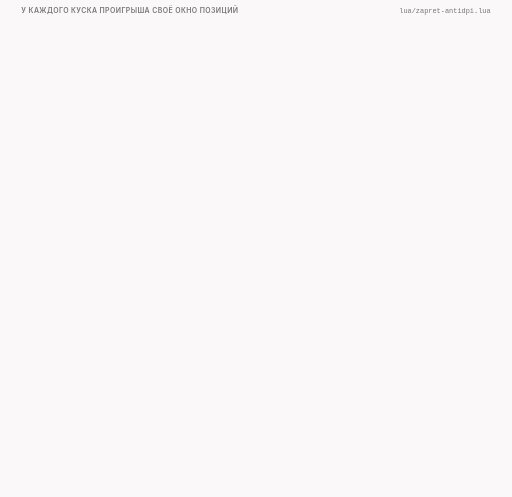
t = 0.00 s
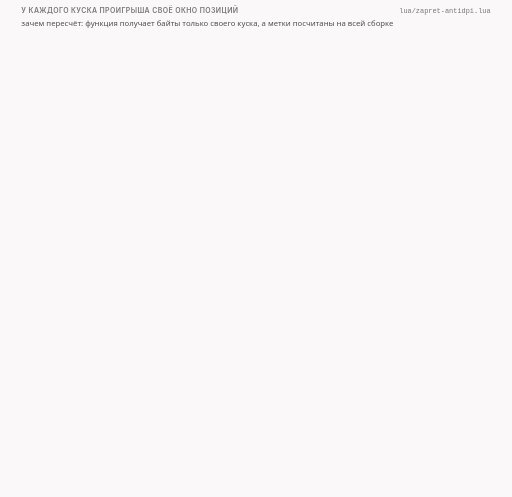
t = 1.84 s
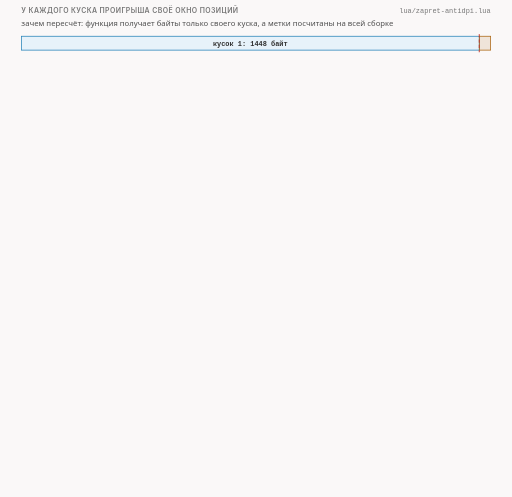
t = 3.34 s
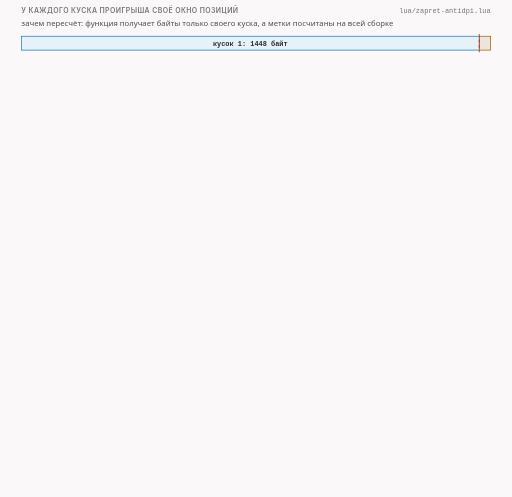
t = 4.73 s
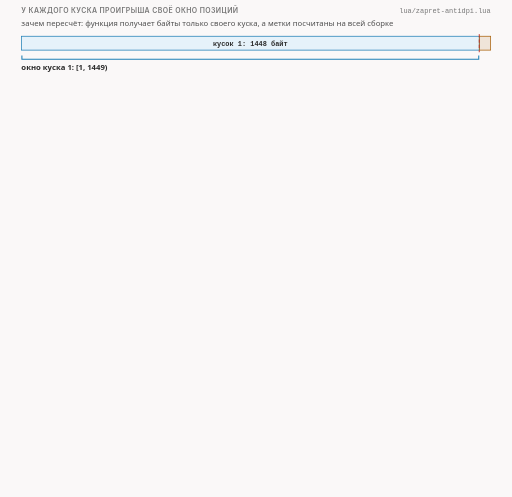
t = 6.84 s
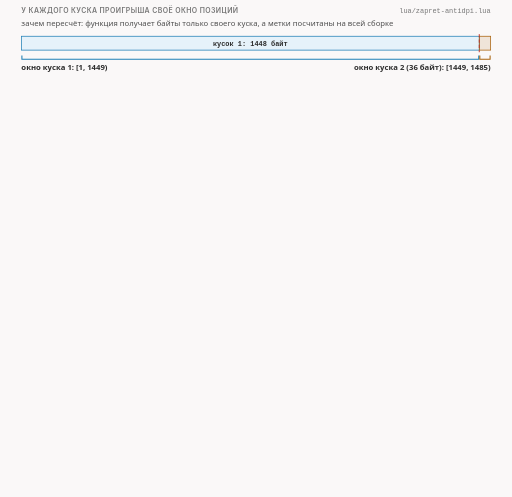
t = 8.34 s

The animated SVG that drew these frames (rendered in a browser with its animation timeline set to each time). Animation: 20 CSS @keyframes rules; frames cover the first 8.34 s, repeats indefinitely.

<svg xmlns="http://www.w3.org/2000/svg" class="v06-s17-windows-normalizer" viewBox="0 0 960 932" width="960" height="932" role="img" aria-labelledby="v06-s17-windows-normalizer-t v06-s17-windows-normalizer-d">
<title id="v06-s17-windows-normalizer-t">Окно куска и пересчётчик</title>
<desc id="v06-s17-windows-normalizer-d">Окна кусков проигрыша и пересчётчик окна pos_normalize (zapret-antidpi.lua, строки 542-544): окно куска 1 это позиции от 1 до 1448 (нижняя граница входит, верхняя 1449 нет), окно куска 2 от 1449 до 1484, позиция в коде равна смещению плюс один, и метка midsld (смещение 104, позиция 105) даёт на куске 1 номер 105 и пусто на куске 2, а метка минус один (смещение 1483, позиция 1484) даёт на куске 1 пусто и на куске 2 номер 1484 − 1449 + 1 = 36 (в журнале 35); пересчёт списка pos_array_normalize (545-556) для списка из 105 и 1484 оставляет на куске 1 одно значение 105, а на куске 2 удаляет 105 без сдвига счётчика и оставляет 36; по счёту в коде, а не по запуску, метка на смещении 1448 пропадает на обоих кусках: на куске 1 она равна верхней границе и даёт пусто, на куске 2 она становится позицией 1 и её убирает delete_pos_1.</desc>
<style>.v06-s17-windows-normalizer{--fg:var(--dark,#2b2b2b);--fg2:var(--darkgray,#4e4e4e);--mute:var(--gray,#767676);--line:var(--lightgray,#d4d4d4);--acc:var(--secondary,#1f7fb5);--tint:var(--highlight,rgba(178,225,255,.28));--bg:var(--light,#faf8f8);--rej:#c4372b;--rejt:rgba(196,55,43,.10);--ok:#237a4b;--okt:rgba(35,122,75,.11);--amb:#a8610a;--ambt:rgba(168,97,10,.13)}
@media (prefers-color-scheme:dark){.v06-s17-windows-normalizer{--fg:var(--dark,#ebebec);--fg2:var(--darkgray,#d4d4d4);--mute:var(--gray,#9a9a9a);--line:var(--lightgray,#4a474a);--acc:var(--secondary,#b2e1ff);--tint:var(--highlight,rgba(178,225,255,.14));--bg:var(--light,#161618);--rej:#ff8f80;--rejt:rgba(255,143,128,.14);--ok:#7fd9a1;--okt:rgba(127,217,161,.13);--amb:#f0b866;--ambt:rgba(240,184,102,.14)}}
.v06-s17-windows-normalizer .bg{fill:var(--bg)}
.v06-s17-windows-normalizer text{font-family:var(--bodyFont,'Source Sans 3'),system-ui,-apple-system,'Segoe UI',Roboto,sans-serif;font-size:16px;fill:var(--fg2);paint-order:stroke;stroke:var(--bg);stroke-width:4px;stroke-linejoin:round}
.v06-s17-windows-normalizer .tk{font-weight:600;fill:var(--fg)}
.v06-s17-windows-normalizer .sm{font-size:14.5px}
.v06-s17-windows-normalizer .m{font-family:var(--codeFont,'JetBrains Mono'),ui-monospace,'Cascadia Code',Consolas,monospace;font-size:14.5px}
.v06-s17-windows-normalizer .mk{font-family:var(--codeFont,'JetBrains Mono'),ui-monospace,'Cascadia Code',Consolas,monospace;font-size:14.5px;font-weight:600;fill:var(--fg)}
.v06-s17-windows-normalizer .hx{font-family:var(--codeFont,'JetBrains Mono'),ui-monospace,'Cascadia Code',Consolas,monospace;font-size:14px;font-weight:600;fill:var(--fg);stroke:none}
.v06-s17-windows-normalizer .ix{font-family:var(--codeFont,'JetBrains Mono'),ui-monospace,'Cascadia Code',Consolas,monospace;font-size:13px;fill:var(--mute);stroke:none}
.v06-s17-windows-normalizer .big{font-size:22px}
.v06-s17-windows-normalizer .ml{font-family:var(--codeFont,'JetBrains Mono'),ui-monospace,'Cascadia Code',Consolas,monospace;font-size:17px;font-weight:600;fill:var(--fg)}
.v06-s17-windows-normalizer .cap{font-family:var(--headerFont,Inter),system-ui,-apple-system,'Segoe UI',Roboto,sans-serif;font-size:13px;font-weight:600;letter-spacing:.06em;text-transform:uppercase;fill:var(--mute)}
.v06-s17-windows-normalizer .mu{fill:var(--mute)}.v06-s17-windows-normalizer .fg{fill:var(--fg)}.v06-s17-windows-normalizer .acc{fill:var(--acc)}.v06-s17-windows-normalizer .rej{fill:var(--rej)}.v06-s17-windows-normalizer .ok{fill:var(--ok)}.v06-s17-windows-normalizer .amb{fill:var(--amb)}
.v06-s17-windows-normalizer .c{text-anchor:middle}.v06-s17-windows-normalizer .r{text-anchor:end}.v06-s17-windows-normalizer .ns{stroke:none}
.v06-s17-windows-normalizer .bx{fill:var(--bg);stroke:var(--line);stroke-width:1.4}
.v06-s17-windows-normalizer .bxs{fill:var(--bg);stroke:var(--mute);stroke-width:1.4}
.v06-s17-windows-normalizer .bxa{fill:var(--tint);stroke:var(--acc);stroke-width:1.4}
.v06-s17-windows-normalizer .bxr{fill:var(--rejt);stroke:var(--rej);stroke-width:1.4}
.v06-s17-windows-normalizer .bxo{fill:var(--okt);stroke:var(--ok);stroke-width:1.4}
.v06-s17-windows-normalizer .bxb{fill:var(--ambt);stroke:var(--amb);stroke-width:1.4}
.v06-s17-windows-normalizer .pl{fill:var(--bg);stroke:var(--fg);stroke-width:1.6}
.v06-s17-windows-normalizer .fs{fill:var(--mute);fill-opacity:.22;stroke:none}
.v06-s17-windows-normalizer .bxg{fill:var(--mute);fill-opacity:.2;stroke:var(--mute);stroke-width:1.4}
.v06-s17-windows-normalizer .bxn{fill:none;stroke:var(--fg);stroke-width:2}
.v06-s17-windows-normalizer .bxd{fill:none;stroke:var(--mute);stroke-width:1.3;stroke-dasharray:5 4}
.v06-s17-windows-normalizer .fa{fill:var(--tint);stroke:none}.v06-s17-windows-normalizer .fr{fill:var(--rejt);stroke:none}.v06-s17-windows-normalizer .fb{fill:var(--ambt);stroke:none}.v06-s17-windows-normalizer .fo{fill:var(--okt);stroke:none}
.v06-s17-windows-normalizer .lm{fill:none;stroke:var(--mute);stroke-width:1.4}
.v06-s17-windows-normalizer .lmd{fill:none;stroke:var(--mute);stroke-width:1.4;stroke-dasharray:5 4}
.v06-s17-windows-normalizer .la{fill:none;stroke:var(--acc);stroke-width:2}
.v06-s17-windows-normalizer .lf{fill:none;stroke:var(--fg2);stroke-width:2}
.v06-s17-windows-normalizer .lr{fill:none;stroke:var(--rej);stroke-width:2.4}
.v06-s17-windows-normalizer .lcut{fill:none;stroke:var(--rej);stroke-width:1.8;stroke-dasharray:6 4}
.v06-s17-windows-normalizer .lb{fill:none;stroke:var(--amb);stroke-width:2}
.v06-s17-windows-normalizer .lo{fill:none;stroke:var(--ok);stroke-width:2.4}
.v06-s17-windows-normalizer .hf{fill:var(--fg2)}.v06-s17-windows-normalizer .ha{fill:var(--acc)}.v06-s17-windows-normalizer .hr{fill:var(--rej)}.v06-s17-windows-normalizer .hm{fill:var(--mute)}.v06-s17-windows-normalizer .hb{fill:var(--amb)}
.v06-s17-windows-normalizer .fun{fill:var(--tint);stroke:var(--acc);stroke-width:1;stroke-opacity:.55}
.v06-s17-windows-normalizer .a{animation-duration:84s;animation-timing-function:cubic-bezier(.3,.6,.25,1);animation-iteration-count:infinite;animation-fill-mode:both}
@media (prefers-reduced-motion:reduce){.v06-s17-windows-normalizer .a{animation:none}.v06-s17-windows-normalizer .tr{display:none}}
@keyframes v06-s17-windows-normalizer-k1{0.0%{opacity:0}1.19%{opacity:0}1.726%{opacity:1}97.976%{opacity:1}98.69%{opacity:0}100%{opacity:0}}.v06-s17-windows-normalizer .e1{animation-name:v06-s17-windows-normalizer-k1}@keyframes v06-s17-windows-normalizer-k2{0.0%{opacity:0}3.571%{opacity:0}4.107%{opacity:1}97.976%{opacity:1}98.69%{opacity:0}100%{opacity:0}}.v06-s17-windows-normalizer .e2{animation-name:v06-s17-windows-normalizer-k2}@keyframes v06-s17-windows-normalizer-k3{0.0%{opacity:0}7.143%{opacity:0}7.679%{opacity:1}97.976%{opacity:1}98.69%{opacity:0}100%{opacity:0}}.v06-s17-windows-normalizer .e3{animation-name:v06-s17-windows-normalizer-k3}@keyframes v06-s17-windows-normalizer-k4{0.0%{opacity:0}9.524%{opacity:0}10.06%{opacity:1}97.976%{opacity:1}98.69%{opacity:0}100%{opacity:0}}.v06-s17-windows-normalizer .e4{animation-name:v06-s17-windows-normalizer-k4}@keyframes v06-s17-windows-normalizer-k5{0.0%{opacity:0}11.905%{opacity:0}12.44%{opacity:1}97.976%{opacity:1}98.69%{opacity:0}100%{opacity:0}}.v06-s17-windows-normalizer .e5{animation-name:v06-s17-windows-normalizer-k5}@keyframes v06-s17-windows-normalizer-k6{0.0%{opacity:0}14.286%{opacity:0}14.821%{opacity:1}97.976%{opacity:1}98.69%{opacity:0}100%{opacity:0}}.v06-s17-windows-normalizer .e6{animation-name:v06-s17-windows-normalizer-k6}@keyframes v06-s17-windows-normalizer-k7{0.0%{opacity:0}16.667%{opacity:0}17.202%{opacity:1}97.976%{opacity:1}98.69%{opacity:0}100%{opacity:0}}.v06-s17-windows-normalizer .e7{animation-name:v06-s17-windows-normalizer-k7}@keyframes v06-s17-windows-normalizer-k8{0.0%{opacity:0}17.262%{opacity:0}17.619%{opacity:1}23.81%{opacity:1}24.167%{opacity:0}100%{opacity:0}}.v06-s17-windows-normalizer .e8{animation-name:v06-s17-windows-normalizer-k8}@keyframes v06-s17-windows-normalizer-k9{0.0%{opacity:0}26.19%{opacity:0}26.726%{opacity:1}97.976%{opacity:1}98.69%{opacity:0}100%{opacity:0}}.v06-s17-windows-normalizer .e9{animation-name:v06-s17-windows-normalizer-k9}@keyframes v06-s17-windows-normalizer-k10{0.0%{opacity:0}28.571%{opacity:0}29.107%{opacity:1}97.976%{opacity:1}98.69%{opacity:0}100%{opacity:0}}.v06-s17-windows-normalizer .e10{animation-name:v06-s17-windows-normalizer-k10}@keyframes v06-s17-windows-normalizer-k11{0.0%{opacity:0}38.095%{opacity:0}38.631%{opacity:1}97.976%{opacity:1}98.69%{opacity:0}100%{opacity:0}}.v06-s17-windows-normalizer .e11{animation-name:v06-s17-windows-normalizer-k11}@keyframes v06-s17-windows-normalizer-k12{0.0%{opacity:0}47.619%{opacity:0}48.155%{opacity:1}97.976%{opacity:1}98.69%{opacity:0}100%{opacity:0}}.v06-s17-windows-normalizer .e12{animation-name:v06-s17-windows-normalizer-k12}@keyframes v06-s17-windows-normalizer-k13{0.0%{opacity:0}48.81%{opacity:0}49.345%{opacity:1}97.976%{opacity:1}98.69%{opacity:0}100%{opacity:0}}.v06-s17-windows-normalizer .e13{animation-name:v06-s17-windows-normalizer-k13}@keyframes v06-s17-windows-normalizer-k14{0.0%{opacity:0}51.19%{opacity:0}51.726%{opacity:1}97.976%{opacity:1}98.69%{opacity:0}100%{opacity:0}}.v06-s17-windows-normalizer .e14{animation-name:v06-s17-windows-normalizer-k14}@keyframes v06-s17-windows-normalizer-k15{0.0%{opacity:0}54.762%{opacity:0}55.298%{opacity:1}97.976%{opacity:1}98.69%{opacity:0}100%{opacity:0}}.v06-s17-windows-normalizer .e15{animation-name:v06-s17-windows-normalizer-k15}@keyframes v06-s17-windows-normalizer-k16{0.0%{opacity:0}61.905%{opacity:0}62.44%{opacity:1}97.976%{opacity:1}98.69%{opacity:0}100%{opacity:0}}.v06-s17-windows-normalizer .e16{animation-name:v06-s17-windows-normalizer-k16}@keyframes v06-s17-windows-normalizer-k17{0.0%{opacity:0}69.048%{opacity:0}69.583%{opacity:1}97.976%{opacity:1}98.69%{opacity:0}100%{opacity:0}}.v06-s17-windows-normalizer .e17{animation-name:v06-s17-windows-normalizer-k17}@keyframes v06-s17-windows-normalizer-k18{0.0%{opacity:0}73.81%{opacity:0}74.345%{opacity:1}97.976%{opacity:1}98.69%{opacity:0}100%{opacity:0}}.v06-s17-windows-normalizer .e18{animation-name:v06-s17-windows-normalizer-k18}@keyframes v06-s17-windows-normalizer-k19{0.0%{opacity:0}74.405%{opacity:0}74.762%{opacity:1}92.857%{opacity:1}93.214%{opacity:0}100%{opacity:0}}.v06-s17-windows-normalizer .e19{animation-name:v06-s17-windows-normalizer-k19}@keyframes v06-s17-windows-normalizer-k20{0.0%{opacity:0}80.952%{opacity:0}81.488%{opacity:1}97.976%{opacity:1}98.69%{opacity:0}100%{opacity:0}}.v06-s17-windows-normalizer .e20{animation-name:v06-s17-windows-normalizer-k20}</style>
<rect class="bg" x="0" y="0" width="960" height="932"/>
<g><text class="cap" x="40" y="24">у каждого куска проигрыша своё окно позиций</text><text class="ix mu r" x="920" y="24">lua/zapret-antidpi.lua</text></g>
<g class="a e1"><text class="sm" x="40" y="48">зачем пересчёт: функция получает байты только своего куска, а метки посчитаны на всей сборке</text></g>
<g class="a e2"><rect class="bxa" x="40" y="68" width="858.7" height="26" rx="0"/><text class="ix c fg tk" x="469.3" y="86">кусок 1: 1448 байт</text><rect class="bxb" x="898.7" y="68" width="21.3" height="26" rx="0"/><path class="lcut" d="M898.7 64L898.7 98"/></g>
<g class="a e3"><path class="la" d="M41 104L41 111L897.7 111L897.7 104"/><text class="sm tk" x="40" y="132">окно куска 1: [1, 1449)</text></g>
<g class="a e4"><path class="lb" d="M899.7 104L899.7 111L919 111L919 104"/><text class="sm tk r" x="920" y="132">окно куска 2 (36 байт): [1449, 1485)</text></g>
<g class="a e5"><text class="sm mu" x="40" y="158">нижняя граница входит, верхняя нет; в коде позиции с единицы, в журнале с нуля: смещение = Lua − 1</text></g>
<g class="a e6"><rect class="bx" x="40" y="178" width="560" height="122" rx="6"/><path class="lm" d="M90 184L90 294"/><text class="ix mu r" x="82" y="208">542</text><text class="ix fg" x="100" y="208">function pos_normalize(pos, low, hi)</text><text class="ix mu r" x="82" y="244">543</text><text class="ix fg" x="100" y="244">    return (pos&gt;=low and pos&lt;hi) and (pos-low+1) or nil</text><text class="ix mu r" x="82" y="280">544</text><text class="ix fg" x="100" y="280">end</text></g>
<g class="a e7"><rect class="bx" x="620" y="178" width="300" height="122" rx="6"/><text class="sm tk" x="632" y="206">1 · pos в окне: low ≤ pos &lt; hi</text><text class="sm tk" x="632" y="240">2 · да: pos − low + 1</text><text class="sm" x="632" y="262">    это номер внутри куска</text><text class="sm tk" x="632" y="290">3 · нет: nil, пусто</text></g>
<g class="a e8 tr"><rect class="fa" x="43" y="221" width="554" height="34" rx="3"/></g>
<g class="a e9"><text class="cap" x="52" y="324">метка</text><text class="cap" x="160" y="324">смещение → код</text><text class="cap" x="340" y="324">кусок 1: [1, 1449)</text><text class="cap" x="600" y="324">кусок 2: [1449, 1485)</text></g>
<g class="a e10"><rect class="bx" x="40" y="334" width="110" height="34" rx="6"/><text class="mk" x="52" y="356">midsld</text><rect class="bx" x="160" y="334" width="160" height="34" rx="6"/><text class="m" x="172" y="356">104 → 105</text><rect class="bxo" x="330" y="334" width="250" height="34" rx="6"/><text class="sm tk ok" x="342" y="356">105 − 1 + 1 = 105</text><rect class="bx" x="590" y="334" width="330" height="34" rx="6"/><text class="sm tk mu" x="602" y="356">пусто</text></g>
<g class="a e11"><rect class="bx" x="40" y="376" width="110" height="34" rx="6"/><text class="mk" x="52" y="398">−1</text><rect class="bx" x="160" y="376" width="160" height="34" rx="6"/><text class="m" x="172" y="398">1483 → 1484</text><rect class="bx" x="330" y="376" width="250" height="34" rx="6"/><text class="sm tk mu" x="342" y="398">пусто</text><rect class="bxo" x="590" y="376" width="330" height="34" rx="6"/><text class="sm tk ok" x="602" y="398">1484 − 1449 + 1 = 36, в журнале 35</text></g>
<g class="a e12"><text class="cap" x="40" y="440">список позиций: pos_array_normalize</text><text class="ix mu r" x="920" y="440">строки 545-556</text></g>
<g class="a e13"><rect class="bx" x="40" y="450" width="470" height="134" rx="6"/><path class="lm" d="M90 456L90 578"/><text class="ix mu r" x="82" y="477">548</text><text class="ix fg" x="100" y="477">while i&lt;=#pos do</text><text class="ix mu r" x="82" y="507">549</text><text class="ix fg" x="100" y="507">  pos[i] = pos_normalize(pos[i], low, hi)</text><text class="ix mu r" x="82" y="537">551</text><text class="ix fg" x="100" y="537">    i = i + 1</text><text class="ix mu r" x="82" y="567">553</text><text class="ix fg" x="100" y="567">    table.remove(pos, i);</text></g>
<g class="a e14"><rect class="bx" x="530" y="450" width="390" height="134" rx="6"/><text class="sm" x="542" y="474">идёт по списку и пересчитывает</text><text class="sm tk" x="542" y="498">пусто: ячейку удалить</text><text class="sm tk" x="542" y="522">и счётчик i не двигать</text><text class="sm" x="542" y="546">список правится на месте</text></g>
<g class="a e15"><rect class="bx" x="40" y="600" width="430" height="130" rx="6"/><text class="sm tk" x="52" y="624">кусок 1 · окно [1, 1449)</text><text class="sm mu" x="52" y="648">список {105, 1484}</text><text class="sm" x="52" y="672">i=1: 105 остаётся</text><text class="sm" x="52" y="696">i=2: 1484 → nil, ячейка удалена</text><text class="sm tk ok" x="52" y="720">итог: {105}</text></g>
<g class="a e16"><rect class="bx" x="490" y="600" width="430" height="130" rx="6"/><text class="sm tk" x="502" y="624">кусок 2 · окно [1449, 1485)</text><text class="sm mu" x="502" y="648">список {105, 1484}</text><text class="sm" x="502" y="672">i=1: 105 → nil, ячейка удалена, i на месте</text><text class="sm" x="502" y="696">снова i=1: 1484 → 36, потом i=2: конец</text><text class="sm tk ok" x="502" y="720">итог: {36}</text></g>
<g class="a e17"><text class="sm mu" x="40" y="752">потом delete_pos_1 (669) убирает позицию 1: разрез перед первым байтом куска не считается</text></g>
<g class="a e18"><rect class="bxd" x="40" y="776" width="880" height="34" rx="6"/><text class="sm tk" x="52" y="798">проверь себя: метка на смещении 1448, это первый байт куска 2; что с ней сделает пересчётчик?</text></g>
<g class="a e19 tr"><text class="sm r rej tk" x="890.7" y="60">метка на смещении 1448 ▼</text></g>
<g class="a e20"><rect class="bxo" x="40" y="820" width="880" height="92" rx="6"/><text class="sm tk" x="52" y="844">в коде позиция 1449. Кусок 1: 1449 &lt; 1449 неверно, результат пусто</text><text class="sm tk" x="52" y="868">Кусок 2: 1449 − 1449 + 1 = 1, и позицию 1 убирает delete_pos_1</text><text class="sm tk" x="52" y="892">метка пропала на обоих кусках: разреза нет нигде (по коду, проверим в опыте)</text></g>
</svg>
